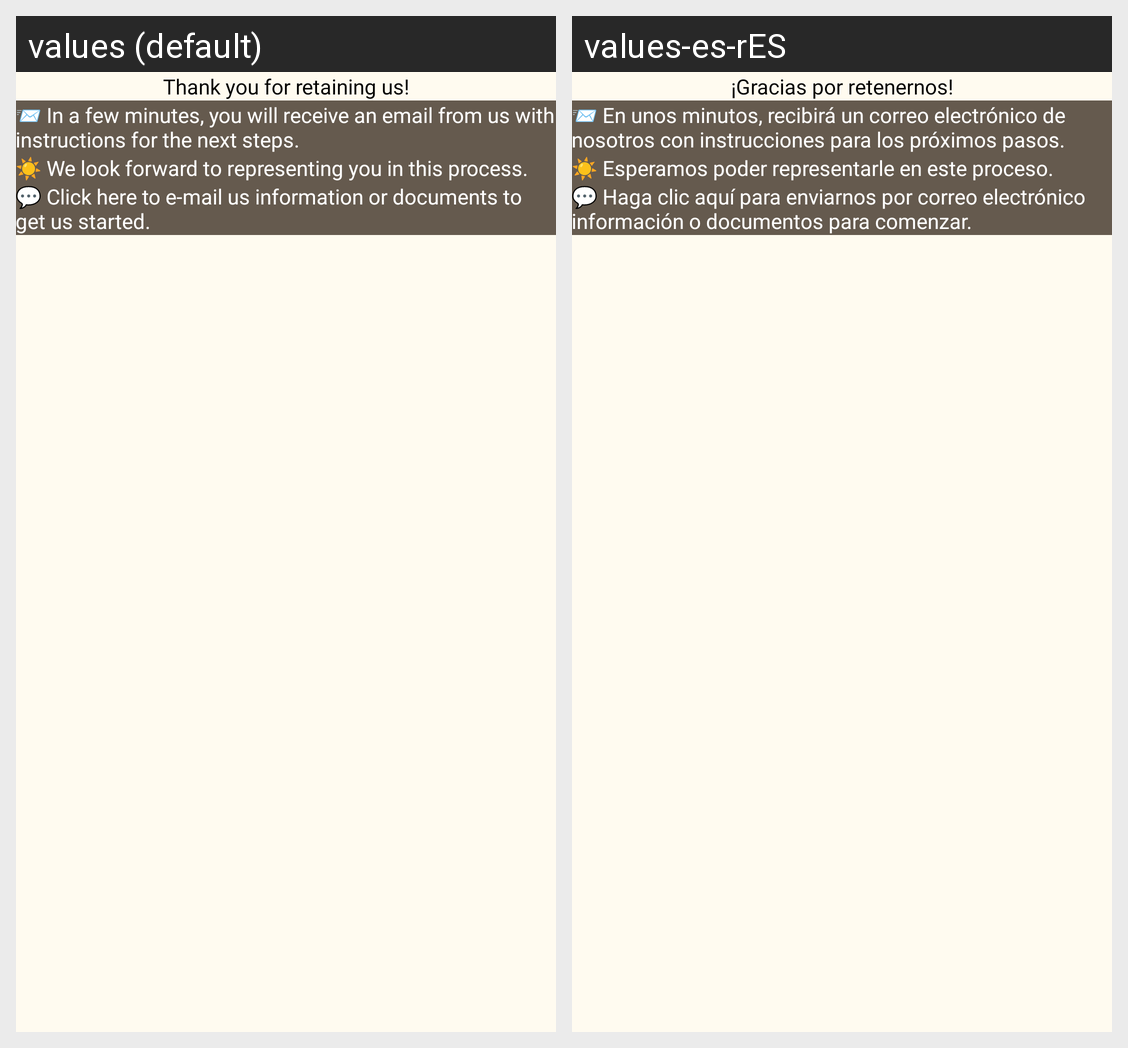

Here is an Android app screen in its default locale and in the app's own translations. Write out the translated-string differences for the strings that appear on this screen.
Android screen res/layout/success_payment_popup_layout.xml rendered under 2 locales, left to right: values (default), values-es-rES. Device: Nexus 5 (rendered at 1080×1920; each locale shown at half size, 540×960, under a caption strip naming it); theme Theme.OpenBorders.
Strings drawn on this screen, with the default value and each locale's value (text and hints the layout hard-codes, and strings that could not be matched under every locale, appear in the picture but are not listed):

thank_you_for_retaining_us
  values: Thank you for retaining us!
  values-es-rES: ¡Gracias por retenernos!

in_a_few_minute_you
  values: 📨 In a few minutes, you will receive an email from us with instructions for the next steps.
  values-es-rES: 📨 En unos minutos, recibirá un correo electrónico de nosotros con instrucciones para los próximos pasos.

we_look_forward
  values: ☀️ We look forward to representing you in this process.
  values-es-rES: ☀️ Esperamos poder representarle en este proceso.

click_here_to_e_mail_us
  values: 💬 Click here to e-mail us information or documents to get us started.
  values-es-rES: 💬 Haga clic aquí para enviarnos por correo electrónico información o documentos para comenzar.
